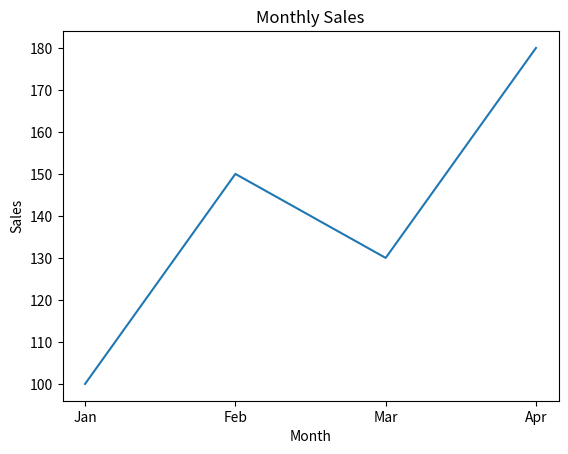

Generate this figure with matplotlib:
import matplotlib.pyplot as plt

months = ["Jan", "Feb", "Mar", "Apr"]
sales = [100, 150, 130, 180]

plt.plot(months, sales)

plt.xlabel("Month")
plt.ylabel("Sales")
plt.title("Monthly Sales")

plt.show()
